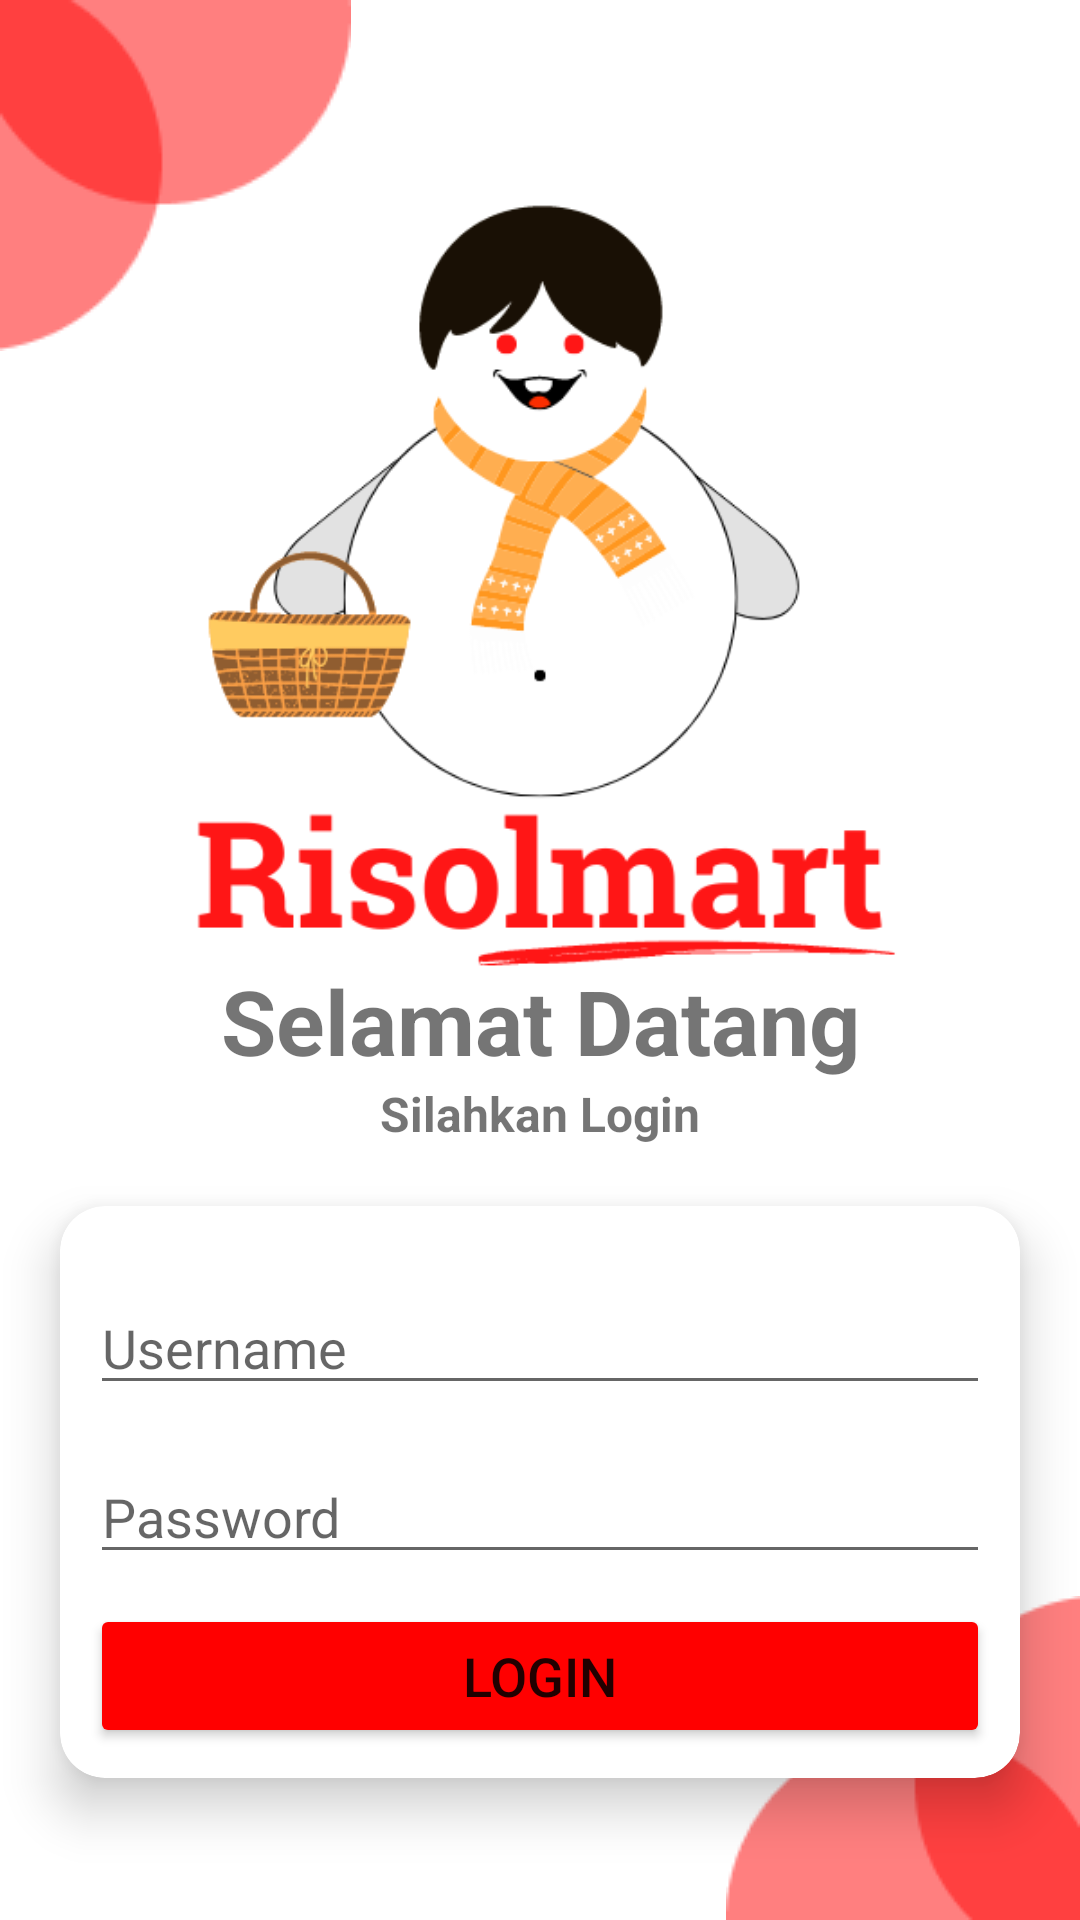

This screen was rendered from an Android layout file. Write that file and the resources it references.
<!-- AndroidManifest.xml: application theme Theme.Risolmart -->
<!-- res/layout/activity_login.xml -->
<?xml version="1.0" encoding="utf-8"?>
<RelativeLayout xmlns:android="http://schemas.android.com/apk/res/android"
    xmlns:tools="http://schemas.android.com/tools"
    xmlns:app="http://schemas.android.com/apk/res-auto"
    android:id="@+id/activity_main"
    android:layout_width="match_parent"
    android:layout_height="match_parent">

    <ImageView
        android:id="@+id/ly1"
        android:layout_width="wrap_content"
        android:layout_height="wrap_content"
        android:layout_alignParentLeft="true"
        android:layout_alignParentTop="true"
        android:src="@drawable/ly1" />

    <ImageView
        android:layout_width="match_parent"
        android:layout_height="300dp"
        android:id="@+id/gambar"
        android:src="@drawable/logo"
        android:layout_marginTop="50dp"/>

    <TextView
        android:text="Selamat Datang"
        android:layout_width="match_parent"
        android:layout_height="wrap_content"
        android:layout_alignParentTop="true"
        android:layout_centerHorizontal="true"
        android:id="@+id/textView"
        android:textAlignment="center"
        android:textSize="30sp"
        android:textStyle="normal|bold"
        android:layout_marginTop="320dp"/>

    <TextView
        android:text="Silahkan Login"
        android:layout_width="match_parent"
        android:layout_height="wrap_content"
        android:layout_alignParentTop="false"
        android:layout_centerHorizontal="true"
        android:id="@+id/textView2"
        android:textAlignment="center"
        android:textSize="16sp"
        android:textStyle="normal|bold"
        android:layout_below="@+id/textView"
        android:layout_alignParentLeft="true"
        android:layout_alignParentStart="true"/>

    <androidx.cardview.widget.CardView
        android:layout_width="match_parent"
        android:layout_height="wrap_content"
        android:layout_below="@id/textView2"
        app:cardCornerRadius="15dp"
        app:cardElevation="10dp"
        android:layout_marginTop="20dp"
        android:layout_marginLeft="20dp"
        android:layout_marginRight="20dp">


        <RelativeLayout
            android:layout_width="match_parent"
            android:layout_height="wrap_content"
            android:padding="10dp">

            <EditText
                android:layout_width="match_parent"
                android:layout_height="wrap_content"
                android:inputType="textPersonName"
                android:ems="10"
                android:id="@+id/username"
                android:hint="Username"
                android:layout_alignParentLeft="true"
                android:layout_alignParentStart="true"
                android:layout_marginTop="15dp" />

            <EditText
                android:layout_width="match_parent"
                android:layout_height="wrap_content"
                android:inputType="textPassword"
                android:ems="10"
                android:layout_below="@+id/username"
                android:layout_alignParentLeft="true"
                android:id="@+id/password"
                android:layout_marginTop="15dp"
                android:hint="Password" />

            <Button
                android:text="Login"
                android:layout_width="match_parent"
                android:layout_height="wrap_content"
                android:layout_below="@+id/password"
                android:layout_centerHorizontal="true"
                android:id="@+id/btnLogin"
                android:textSize="18dp"
                android:layout_marginTop="10dp"
                android:backgroundTint="#FF0000"/>

        </RelativeLayout>

    </androidx.cardview.widget.CardView>

    <ImageView
        android:id="@+id/ly2"
        android:layout_width="wrap_content"
        android:layout_height="wrap_content"
        android:layout_alignParentRight="true"
        android:layout_alignParentBottom="true"
        android:src="@drawable/ly2"/>


</RelativeLayout>
<!-- resources referenced by this layout -->
<resources>
  <!-- drawable logo: png bitmap (drawable, 41101 bytes) -->
  <!-- drawable ly1: png bitmap (drawable, 1418 bytes) -->
  <!-- drawable ly2: png bitmap (drawable, 1363 bytes) -->
  <style name="Theme.Risolmart" parent="Theme.MaterialComponents.DayNight.DarkActionBar">
          
          <item name="colorPrimary">@color/purple_500</item>
          <item name="colorPrimaryVariant">@color/purple_700</item>
          <item name="colorOnPrimary">@color/white</item>
          
          <item name="colorSecondary">@color/teal_200</item>
          <item name="colorSecondaryVariant">@color/teal_700</item>
          <item name="colorOnSecondary">@color/black</item>
          
          <item name="android:statusBarColor">?attr/colorPrimaryVariant</item>
          
      </style>
  <!-- not gathered from this repository: default colours our renderer supplied (Android Studio template values) -->
  <color name="purple_500">#FF6200EE</color>
  <color name="purple_700">#FF3700B3</color>
  <color name="teal_200">#FF03DAC5</color>
  <color name="teal_700">#FF018786</color>
  <color name="black">#FF000000</color>
  <color name="white">#FFFFFFFF</color>
</resources>
